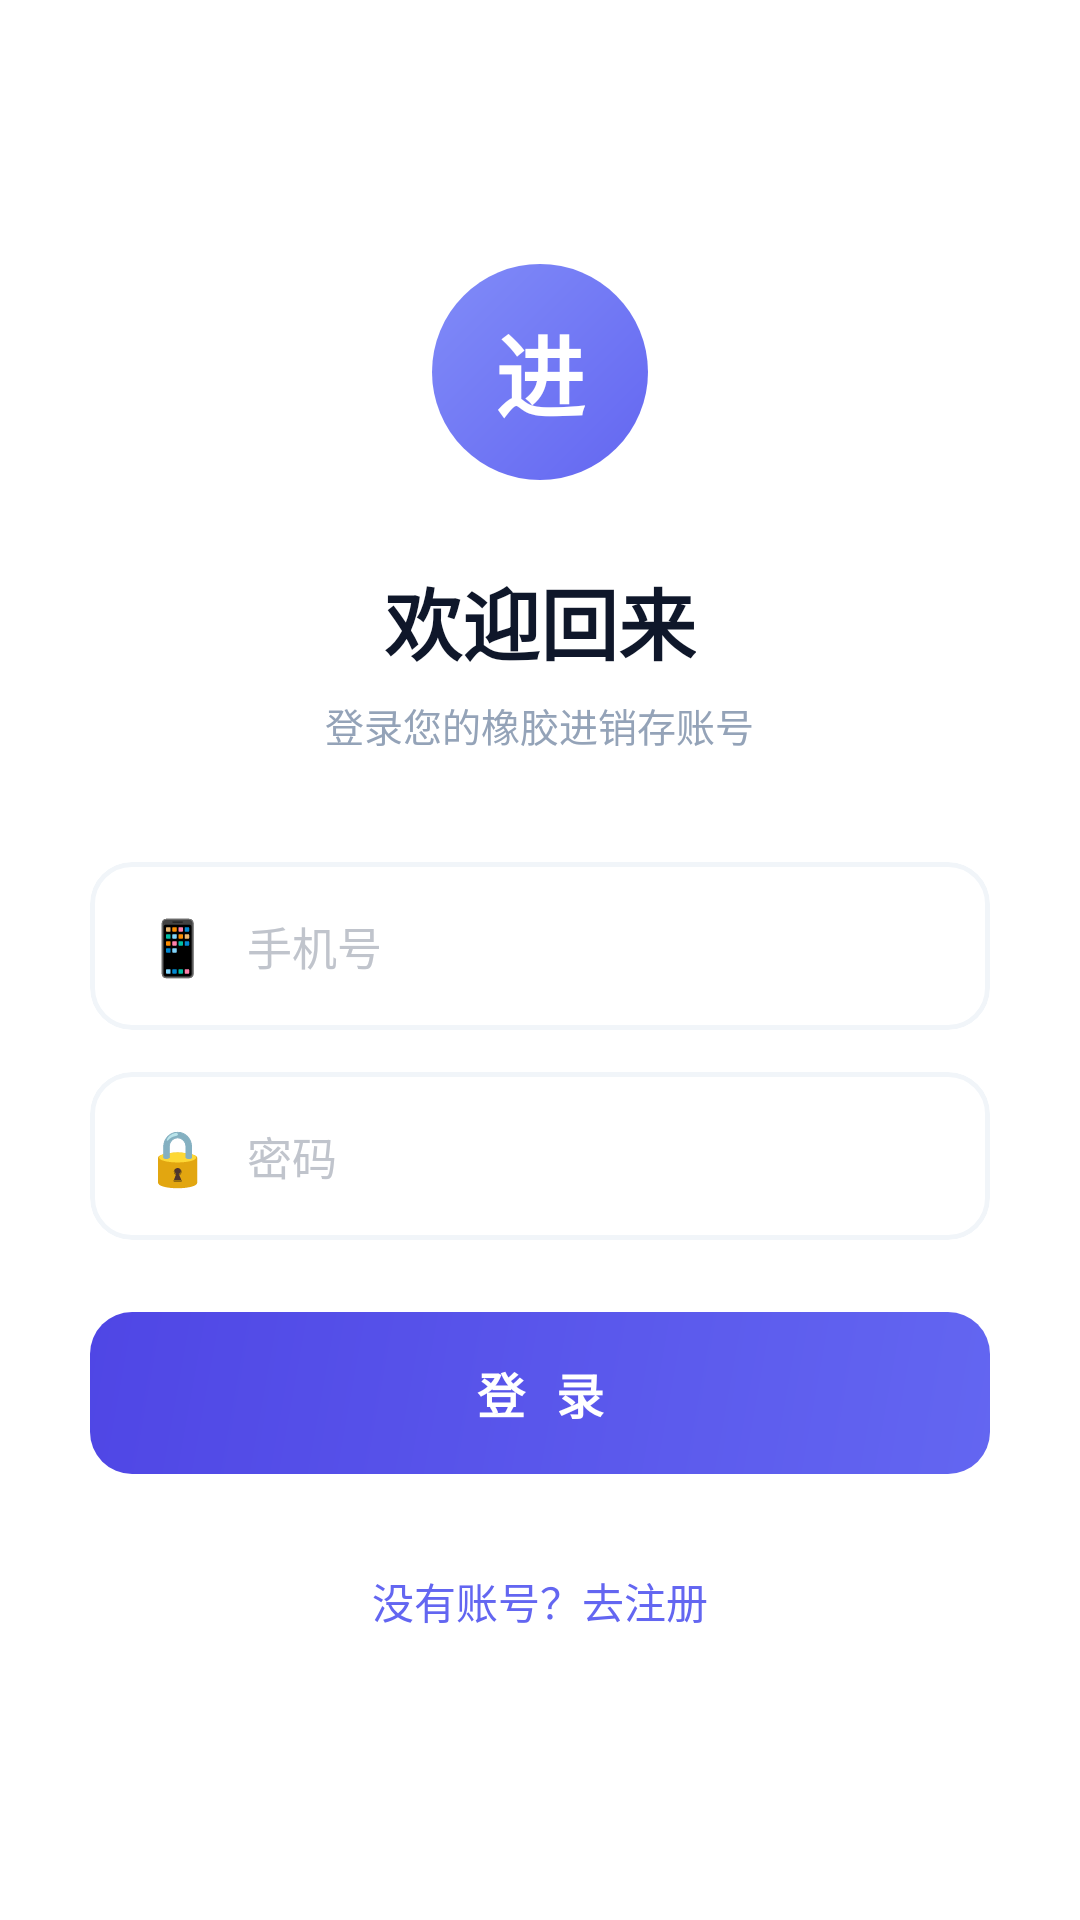

Android layout source for this screen:
<!-- AndroidManifest.xml: application theme Theme.RubberShop -->
<!-- res/layout/fragment_auth.xml -->
<?xml version="1.0" encoding="utf-8"?>
<LinearLayout xmlns:android="http://schemas.android.com/apk/res/android"
    xmlns:app="http://schemas.android.com/apk/res-auto"
    android:layout_width="match_parent"
    android:layout_height="match_parent"
    android:orientation="vertical"
    android:background="@color/white"
    android:padding="24dp"
    android:gravity="center">

    <LinearLayout
        android:layout_width="300dp"
        android:layout_height="wrap_content"
        android:orientation="vertical"
        android:gravity="center_horizontal">

        
        <FrameLayout
            android:layout_width="72dp"
            android:layout_height="72dp"
            android:background="@drawable/bg_circle_gradient"
            android:layout_marginBottom="28dp">
            <LinearLayout
                android:layout_width="match_parent"
                android:layout_height="match_parent"
                android:gravity="center">
                <TextView
                    android:layout_width="wrap_content"
                    android:layout_height="wrap_content"
                    android:text="进"
                    android:textColor="@color/white"
                    android:textSize="30sp"
                    android:textStyle="bold" />
            </LinearLayout>
        </FrameLayout>

        <TextView
            android:id="@+id/tv_title"
            android:layout_width="wrap_content"
            android:layout_height="wrap_content"
            android:text="欢迎回来"
            android:textColor="@color/text_primary"
            android:textSize="26sp"
            android:textStyle="bold"
            android:layout_marginBottom="6dp" />

        <TextView
            android:layout_width="wrap_content"
            android:layout_height="wrap_content"
            android:text="登录您的橡胶进销存账号"
            android:textColor="@color/text_muted"
            android:textSize="13sp"
            android:layout_marginBottom="36dp" />

        
        <com.google.android.material.card.MaterialCardView
            android:layout_width="match_parent"
            android:layout_height="wrap_content"
            app:cardCornerRadius="14dp"
            app:cardElevation="0dp"
            app:strokeWidth="1.5dp"
            app:strokeColor="@color/border_light"
            android:layout_marginBottom="14dp">

            <LinearLayout
                android:layout_width="match_parent"
                android:layout_height="56dp"
                android:orientation="horizontal"
                android:gravity="center_vertical"
                android:paddingHorizontal="18dp">

                <TextView
                    android:layout_width="wrap_content"
                    android:layout_height="wrap_content"
                    android:text="📱"
                    android:textSize="18sp"
                    android:layout_marginEnd="12dp" />

                <EditText
                    android:id="@+id/et_phone"
                    android:layout_width="0dp"
                    android:layout_height="match_parent"
                    android:layout_weight="1"
                    android:hint="手机号"
                    android:inputType="phone"
                    android:textSize="15sp"
                    android:textColor="@color/text_primary"
                    android:textColorHint="#c0c4cc"
                    android:background="@null"
                    android:maxLines="1" />
            </LinearLayout>
        </com.google.android.material.card.MaterialCardView>

        
        <com.google.android.material.card.MaterialCardView
            android:layout_width="match_parent"
            android:layout_height="wrap_content"
            app:cardCornerRadius="14dp"
            app:cardElevation="0dp"
            app:strokeWidth="1.5dp"
            app:strokeColor="@color/border_light"
            android:layout_marginBottom="8dp">

            <LinearLayout
                android:layout_width="match_parent"
                android:layout_height="56dp"
                android:orientation="horizontal"
                android:gravity="center_vertical"
                android:paddingHorizontal="18dp">

                <TextView
                    android:layout_width="wrap_content"
                    android:layout_height="wrap_content"
                    android:text="🔒"
                    android:textSize="18sp"
                    android:layout_marginEnd="12dp" />

                <EditText
                    android:id="@+id/et_password"
                    android:layout_width="0dp"
                    android:layout_height="match_parent"
                    android:layout_weight="1"
                    android:hint="密码"
                    android:inputType="textPassword"
                    android:textSize="15sp"
                    android:textColor="@color/text_primary"
                    android:textColorHint="#c0c4cc"
                    android:background="@null"
                    android:maxLines="1" />
            </LinearLayout>
        </com.google.android.material.card.MaterialCardView>

        
        <com.google.android.material.card.MaterialCardView
            android:id="@+id/layout_register"
            android:layout_width="match_parent"
            android:layout_height="wrap_content"
            app:cardCornerRadius="14dp"
            app:cardElevation="0dp"
            app:strokeWidth="1.5dp"
            app:strokeColor="@color/border_light"
            android:layout_marginBottom="8dp"
            android:visibility="gone">

            <LinearLayout
                android:layout_width="match_parent"
                android:layout_height="56dp"
                android:orientation="horizontal"
                android:gravity="center_vertical"
                android:paddingHorizontal="18dp">

                <TextView
                    android:layout_width="wrap_content"
                    android:layout_height="wrap_content"
                    android:text="👤"
                    android:textSize="18sp"
                    android:layout_marginEnd="12dp" />

                <EditText
                    android:id="@+id/et_name"
                    android:layout_width="0dp"
                    android:layout_height="match_parent"
                    android:layout_weight="1"
                    android:hint="姓名（选填）"
                    android:textSize="15sp"
                    android:textColor="@color/text_primary"
                    android:textColorHint="#c0c4cc"
                    android:background="@null"
                    android:maxLines="1" />
            </LinearLayout>
        </com.google.android.material.card.MaterialCardView>

        
        <ProgressBar
            android:id="@+id/progress"
            android:layout_width="wrap_content"
            android:layout_height="wrap_content"
            android:visibility="gone"
            android:indeterminateTint="@color/primary"
            android:layout_marginVertical="8dp" />

        
        <Button
            android:id="@+id/btn_submit"
            android:layout_width="match_parent"
            android:layout_height="54dp"
            android:text="登 录"
            android:textSize="16sp"
            android:textStyle="bold"
            android:textColor="@color/white"
            android:background="@drawable/bg_btn_primary"
            android:stateListAnimator="@null"
            android:elevation="0dp"
            android:layout_marginTop="16dp"
            android:letterSpacing="0.2" />

        
        <TextView
            android:id="@+id/tv_toggle"
            android:layout_width="wrap_content"
            android:layout_height="wrap_content"
            android:text="没有账号？去注册"
            android:textColor="@color/primary"
            android:textSize="14sp"
            android:layout_marginTop="24dp"
            android:padding="8dp" />

    </LinearLayout>
</LinearLayout>
<!-- resources referenced by this layout -->
<resources>
  <color name="border_light">#F1F5F9</color>
  <color name="primary">#6366F1</color>
  <color name="text_muted">#94A3B8</color>
  <color name="text_primary">#0F172A</color>
  <color name="white">#FFFFFF</color>
  <!-- drawable bg_btn_primary (drawable) -->
  <?xml version="1.0" encoding="utf-8"?>
  <shape xmlns:android="http://schemas.android.com/apk/res/android" android:shape="rectangle">
      <gradient android:startColor="#6366F1" android:endColor="#4F46E5" android:angle="135" />
      <corners android:radius="14dp" />
  </shape>
  <!-- drawable bg_circle_gradient (drawable) -->
  <?xml version="1.0" encoding="utf-8"?>
  <shape xmlns:android="http://schemas.android.com/apk/res/android" android:shape="oval">
      <gradient android:startColor="#6366F1" android:endColor="#818CF8" android:angle="135" />
  </shape>
  <style name="Theme.RubberShop" parent="Theme.Material3.Light.NoActionBar">
          <item name="colorPrimary">@color/primary</item>
          <item name="colorOnPrimary">@color/white</item>
          <item name="colorSecondary">@color/primary</item>
          <item name="colorOnSecondary">@color/white</item>
          <item name="android:colorBackground">@color/bg</item>
          <item name="colorSurface">@color/surface</item>
          <item name="colorOnSurface">@color/text_primary</item>
          <item name="android:statusBarColor">@color/primary_dark</item>
          <item name="android:navigationBarColor">@color/white</item>
          <item name="android:windowTranslucentStatus">false</item>
          <item name="android:windowTranslucentNavigation">false</item>
      </style>
  <color name="bg">#F1F5F9</color>
  <color name="surface">#FFFFFF</color>
  <color name="primary_dark">#4F46E5</color>
</resources>
